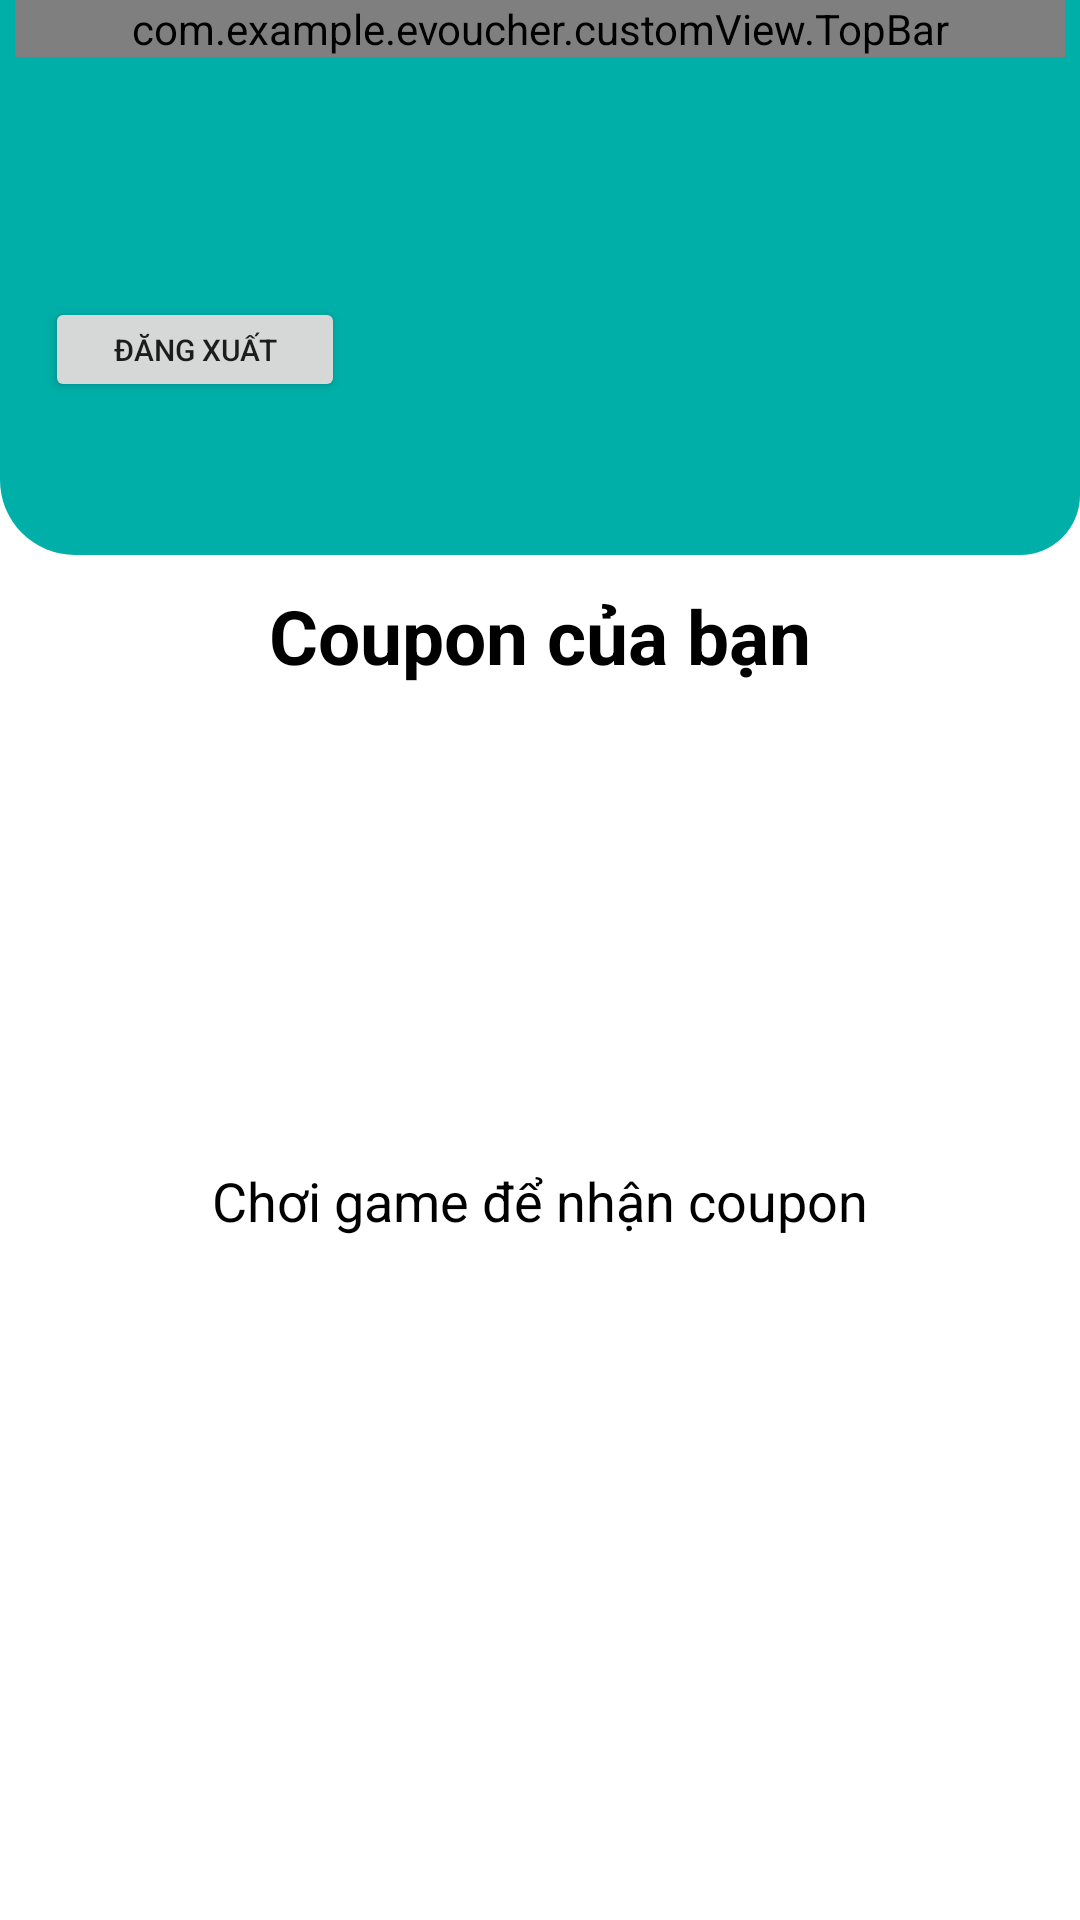

Android layout source for this screen:
<!-- AndroidManifest.xml: application theme Theme.Evoucher -->
<!-- res/layout/fragment_account.xml -->
<?xml version="1.0" encoding="utf-8"?>
<androidx.constraintlayout.widget.ConstraintLayout xmlns:android="http://schemas.android.com/apk/res/android"
    xmlns:tools="http://schemas.android.com/tools"
    android:layout_width="match_parent"
    android:layout_height="match_parent"
    xmlns:app="http://schemas.android.com/apk/res-auto"
    tools:context=".ui.AccountFragment">

    <LinearLayout
        android:id="@+id/linearLayout4"
        android:layout_width="match_parent"
        android:layout_height="match_parent"
        android:orientation="vertical"
        app:layout_constraintStart_toStartOf="parent"
        app:layout_constraintTop_toTopOf="parent">

        <androidx.constraintlayout.widget.ConstraintLayout
            android:layout_width="match_parent"
            android:layout_height="185dp">

            <ImageView
                android:id="@+id/iv_bg"
                android:layout_width="match_parent"
                android:layout_height="185dp"
                android:background="@drawable/bg_home_top"
                app:layout_constraintEnd_toEndOf="parent"
                app:layout_constraintStart_toStartOf="parent"
                app:layout_constraintTop_toTopOf="parent" />

            <LinearLayout
                android:id="@+id/linearLayout2"
                android:layout_width="match_parent"
                android:layout_height="wrap_content"
                android:layout_marginHorizontal="@dimen/screen_horizontal"
                android:orientation="vertical"
                app:layout_constraintEnd_toEndOf="parent"
                app:layout_constraintStart_toStartOf="parent"
                app:layout_constraintTop_toTopOf="parent">

                <com.example.evoucher.customView.TopBar
                    android:id="@+id/tb"
                    android:layout_width="match_parent"
                    android:layout_height="wrap_content" />

                <LinearLayout
                    android:layout_width="match_parent"
                    android:layout_height="wrap_content"
                    android:orientation="horizontal">

                    <LinearLayout
                        android:layout_width="wrap_content"
                        android:layout_height="wrap_content"
                        android:layout_marginHorizontal="10dp"
                        android:orientation="vertical">

                        <ImageView
                            android:id="@+id/iv_avatar"
                            android:layout_width="100dp"
                            android:layout_height="80dp"
                            android:scaleType="fitXY"
                            android:src="@drawable/ic_user" />

                        <Button
                            android:id="@+id/btn_logout"
                            android:layout_width="100dp"
                            android:layout_height="35dp"
                            android:text="Đăng xuất"
                            android:textSize="10dp" />
                    </LinearLayout>

                    <LinearLayout
                        android:layout_width="match_parent"
                        android:layout_height="wrap_content"
                        android:layout_marginLeft="15dp"
                        android:layout_marginRight="10dp"
                        android:orientation="vertical">

                        <TextView
                            android:id="@+id/tv_user"
                            style="@style/NormalText"
                            android:layout_width="wrap_content"
                            android:layout_height="wrap_content"
                            android:ellipsize="end"
                            android:maxLines="1"
                            android:textColor="@color/white"
                            tools:text="Ten nguoi dung" />

                        <LinearLayout
                            android:layout_width="match_parent"
                            android:layout_height="wrap_content"></LinearLayout>

                        <TextView
                            android:id="@+id/tv_sdt"
                            style="@style/NormalText"
                            android:layout_width="wrap_content"
                            android:layout_height="wrap_content"
                            android:ellipsize="end"
                            android:maxLines="1"
                            android:textColor="@color/white"
                            tools:text="So dien thoai" />

                        <TextView
                            android:id="@+id/tv_address"
                            style="@style/NormalText"
                            android:layout_width="wrap_content"
                            android:layout_height="wrap_content"
                            android:ellipsize="end"
                            android:maxLines="2"
                            android:textColor="@color/white"
                            tools:text="dia chi" />
                    </LinearLayout>
                </LinearLayout>
            </LinearLayout>
        </androidx.constraintlayout.widget.ConstraintLayout>

        <LinearLayout
            android:layout_width="match_parent"
            android:layout_height="match_parent"
            android:orientation="vertical">

            <TextView
                style="@style/TitleText"
                android:layout_width="match_parent"
                android:layout_height="wrap_content"
                android:layout_marginVertical="10dp"
                android:gravity="center_horizontal"
                android:text="Coupon của bạn" />

            <androidx.recyclerview.widget.RecyclerView
                android:id="@+id/rv"
                android:layout_width="match_parent"
                android:layout_height="match_parent"
                android:layout_marginHorizontal="@dimen/screen_horizontal"
                android:layout_marginTop="5dp"
                android:layout_marginBottom="10dp"
                android:orientation="vertical"
                android:visibility="gone"
                tools:visibility="visible"
                app:layoutManager="androidx.recyclerview.widget.LinearLayoutManager"
                app:layout_constraintBottom_toBottomOf="@id/iv_bg"
                app:layout_constraintEnd_toEndOf="parent"
                app:layout_constraintStart_toStartOf="parent"
                tools:background="@color/orange" />
        </LinearLayout>
    </LinearLayout>

    <LinearLayout
        android:id="@+id/ll_empty"
        android:layout_width="wrap_content"
        android:layout_height="wrap_content"
        android:gravity="center"
        android:orientation="vertical"
        tools:visibility="visible"
        app:layout_constraintBottom_toBottomOf="parent"
        app:layout_constraintEnd_toEndOf="parent"
        app:layout_constraintStart_toStartOf="parent"
        app:layout_constraintTop_toTopOf="parent">

        <ImageView
            android:layout_width="150dp"
            android:layout_height="150dp"
            android:src="@drawable/ic_empty"
            app:layout_constraintBottom_toBottomOf="@+id/linearLayout3"
            app:layout_constraintEnd_toEndOf="parent"
            app:layout_constraintStart_toStartOf="parent"
            app:layout_constraintTop_toTopOf="parent" />

        <TextView
            android:id="@+id/tv_not_found"
            style="@style/NormalText"
            android:layout_width="wrap_content"
            android:layout_height="wrap_content"
            android:layout_marginTop="10dp"
            android:text="Chơi game để nhận coupon"
            app:layout_constraintBottom_toBottomOf="parent"
            app:layout_constraintEnd_toEndOf="parent"
            app:layout_constraintStart_toStartOf="parent"
            app:layout_constraintTop_toTopOf="parent"
            app:layout_constraintVertical_bias="0.23000002" />
    </LinearLayout>
    <ImageView
        android:layout_width="match_parent"
        android:layout_height="match_parent"
        tools:background="@drawable/user_demo"/>
    <ProgressBar
        android:id="@+id/pb_loading"
        android:layout_width="50dp"
        android:layout_height="50dp"
        android:minWidth="50dp"
        android:minHeight="50dp"
        android:visibility="gone"
        tools:visibility="gone"
        app:layout_constraintBottom_toBottomOf="parent"
        app:layout_constraintEnd_toEndOf="parent"
        app:layout_constraintStart_toStartOf="parent"
        app:layout_constraintTop_toTopOf="parent" />
</androidx.constraintlayout.widget.ConstraintLayout>
<!-- resources referenced by this layout -->
<resources>
  <color name="orange">#FFB700</color>
  <color name="white">#FFFFFFFF</color>
  <dimen name="screen_horizontal">5dp</dimen>
  <!-- drawable bg_home_top (drawable) -->
  <?xml version="1.0" encoding="utf-8"?>
  <shape xmlns:android="http://schemas.android.com/apk/res/android">
      <solid android:color="@color/main_color_1"/>
  
      <corners android:bottomLeftRadius="25dp"
          android:bottomRightRadius="20dp" />
  </shape>
  <!-- drawable user_demo: png bitmap (drawable, 260799 bytes) -->
  <style name="NormalText" parent="@android:style/Widget.TextView">
          <item name="android:textSize">@dimen/text_size_normal</item>
          <item name="android:textColor">@color/black</item>
      </style>
  <style name="TitleText" parent="@android:style/Widget.TextView">
          <item name="android:textSize">@dimen/text_size_title</item>
          <item name="android:textColor">@color/black</item>
          <item name="android:textStyle">bold</item>
      </style>
  <style name="Theme.Evoucher" parent="Theme.MaterialComponents.DayNight.DarkActionBar">
          
          
      </style>
  <color name="main_color_1">#00AFA8</color>
  <dimen name="text_size_normal">18dp</dimen>
  <color name="black">#FF000000</color>
  <dimen name="text_size_title">25dp</dimen>
</resources>
